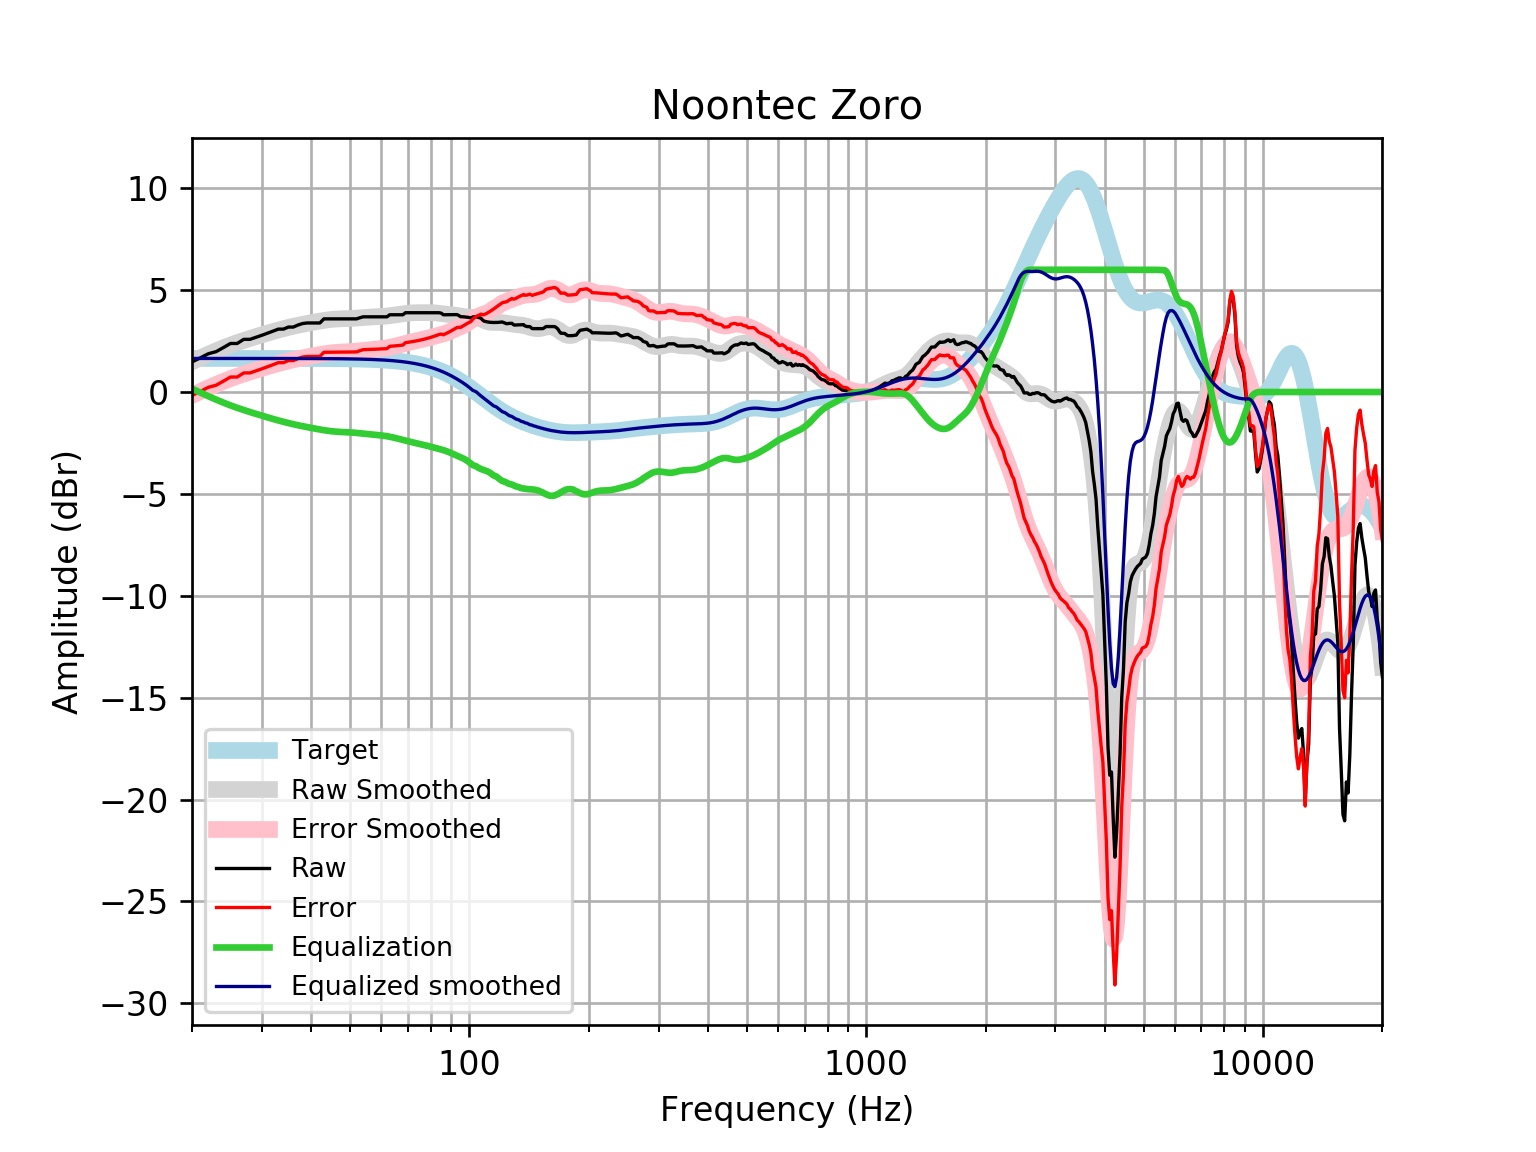

The file beside this chart, header and first rows:
frequency, raw, error, smoothed, error_smoothed, equalization, equalized_raw, equalized_smoothed, target
20, 1.477, -0.1704, 1.484, -0.1638, 0.1638, 1.641, 1.648, 1.648
21, 1.679, 0.03075, 1.677, 0.02886, -0.02886, 1.65, 1.648, 1.648
22, 1.88, 0.2319, 1.855, 0.2073, -0.2073, 1.672, 1.648, 1.648
23, 1.98, 0.3325, 2.019, 0.3716, -0.3716, 1.609, 1.648, 1.648
24, 2.181, 0.5337, 2.169, 0.5216, -0.5216, 1.66, 1.648, 1.648
25, 2.383, 0.7349, 2.303, 0.6558, -0.6558, 1.727, 1.648, 1.648
26, 2.383, 0.735, 2.424, 0.7761, -0.7761, 1.606, 1.648, 1.648
27, 2.584, 0.9362, 2.532, 0.8845, -0.8845, 1.699, 1.648, 1.648
28, 2.585, 0.9379, 2.631, 0.9832, -0.9832, 1.602, 1.647, 1.647
29, 2.684, 1.037, 2.722, 1.075, -1.075, 1.609, 1.647, 1.647
30, 2.785, 1.138, 2.809, 1.162, -1.162, 1.623, 1.647, 1.647
31, 2.885, 1.238, 2.891, 1.244, -1.244, 1.642, 1.647, 1.647
32, 2.986, 1.339, 2.969, 1.322, -1.322, 1.664, 1.647, 1.647
33, 3.087, 1.44, 3.042, 1.395, -1.395, 1.691, 1.647, 1.647
34, 3.087, 1.44, 3.109, 1.463, -1.463, 1.623, 1.646, 1.646
35, 3.187, 1.541, 3.171, 1.525, -1.525, 1.662, 1.646, 1.646
36, 3.187, 1.542, 3.227, 1.581, -1.581, 1.606, 1.645, 1.645
37, 3.288, 1.643, 3.277, 1.632, -1.632, 1.656, 1.645, 1.645
38, 3.361, 1.716, 3.323, 1.678, -1.678, 1.682, 1.644, 1.644
39, 3.388, 1.745, 3.366, 1.722, -1.722, 1.666, 1.644, 1.644
40, 3.388, 1.745, 3.406, 1.763, -1.763, 1.625, 1.643, 1.643
41, 3.388, 1.746, 3.445, 1.803, -1.803, 1.585, 1.642, 1.642
42, 3.388, 1.747, 3.482, 1.841, -1.841, 1.548, 1.641, 1.641
43, 3.589, 1.95, 3.514, 1.874, -1.874, 1.715, 1.64, 1.64
44, 3.589, 1.951, 3.542, 1.903, -1.903, 1.686, 1.639, 1.639
45, 3.589, 1.952, 3.564, 1.926, -1.926, 1.663, 1.637, 1.637
46, 3.589, 1.954, 3.579, 1.943, -1.943, 1.646, 1.635, 1.635
47, 3.589, 1.956, 3.589, 1.955, -1.955, 1.634, 1.634, 1.633
48, 3.589, 1.958, 3.596, 1.964, -1.964, 1.625, 1.631, 1.631
49, 3.589, 1.961, 3.601, 1.972, -1.972, 1.617, 1.629, 1.629
50, 3.589, 1.963, 3.607, 1.981, -1.981, 1.608, 1.626, 1.626
51, 3.589, 1.966, 3.616, 1.993, -1.993, 1.597, 1.623, 1.623
52, 3.589, 1.97, 3.627, 2.007, -2.007, 1.582, 1.62, 1.62
53, 3.645, 2.029, 3.64, 2.024, -2.024, 1.622, 1.616, 1.616
54, 3.69, 2.078, 3.653, 2.041, -2.041, 1.649, 1.612, 1.612
55, 3.69, 2.083, 3.665, 2.058, -2.058, 1.632, 1.607, 1.607
56, 3.69, 2.088, 3.676, 2.074, -2.074, 1.616, 1.602, 1.602
57, 3.69, 2.094, 3.684, 2.088, -2.088, 1.602, 1.596, 1.596
58, 3.69, 2.1, 3.691, 2.101, -2.101, 1.589, 1.59, 1.59
59, 3.69, 2.107, 3.698, 2.115, -2.115, 1.575, 1.583, 1.583
60, 3.69, 2.114, 3.706, 2.13, -2.13, 1.56, 1.576, 1.576
61, 3.69, 2.122, 3.717, 2.149, -2.149, 1.541, 1.568, 1.568
62, 3.69, 2.131, 3.729, 2.17, -2.17, 1.52, 1.559, 1.559
63, 3.791, 2.242, 3.745, 2.195, -2.195, 1.595, 1.549, 1.549
64, 3.791, 2.252, 3.762, 2.223, -2.223, 1.567, 1.538, 1.538
65, 3.791, 2.264, 3.781, 2.254, -2.254, 1.537, 1.527, 1.527
66, 3.791, 2.276, 3.8, 2.285, -2.285, 1.505, 1.514, 1.514
67, 3.791, 2.29, 3.819, 2.318, -2.318, 1.473, 1.501, 1.501
68, 3.791, 2.304, 3.837, 2.351, -2.351, 1.44, 1.486, 1.486
69, 3.891, 2.421, 3.854, 2.383, -2.383, 1.508, 1.471, 1.471
70, 3.891, 2.438, 3.868, 2.414, -2.414, 1.477, 1.454, 1.454
71, 3.891, 2.456, 3.879, 2.444, -2.444, 1.447, 1.436, 1.436
72, 3.891, 2.475, 3.887, 2.471, -2.471, 1.42, 1.416, 1.416
73, 3.891, 2.496, 3.893, 2.497, -2.497, 1.394, 1.395, 1.395
74, 3.891, 2.518, 3.895, 2.522, -2.522, 1.369, 1.373, 1.373
75, 3.891, 2.542, 3.896, 2.547, -2.547, 1.344, 1.349, 1.349
76, 3.891, 2.567, 3.897, 2.573, -2.573, 1.319, 1.324, 1.324
77, 3.891, 2.594, 3.897, 2.599, -2.599, 1.292, 1.297, 1.297
78, 3.891, 2.622, 3.897, 2.628, -2.628, 1.263, 1.269, 1.269
79, 3.891, 2.652, 3.896, 2.657, -2.657, 1.234, 1.239, 1.239
... 553 more rows
